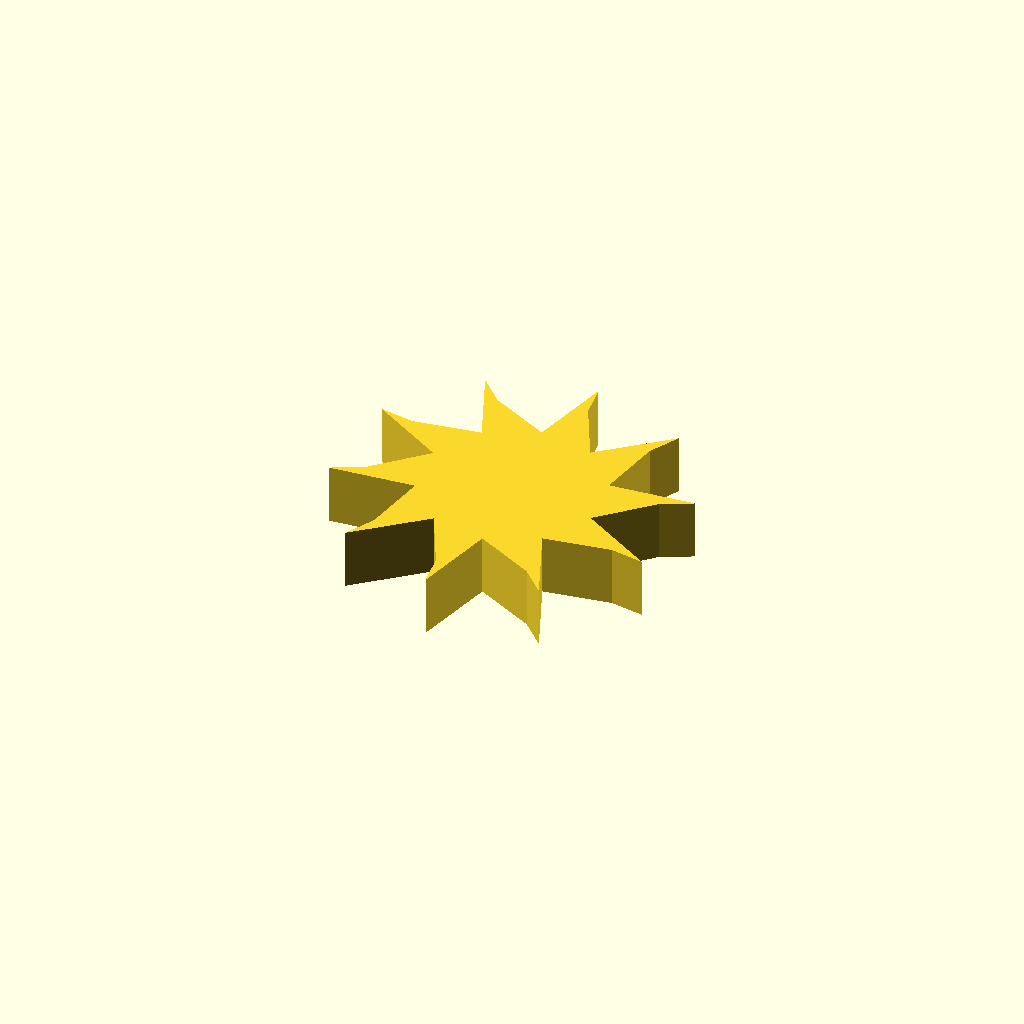
Cell 1 — every parameter at its default value.
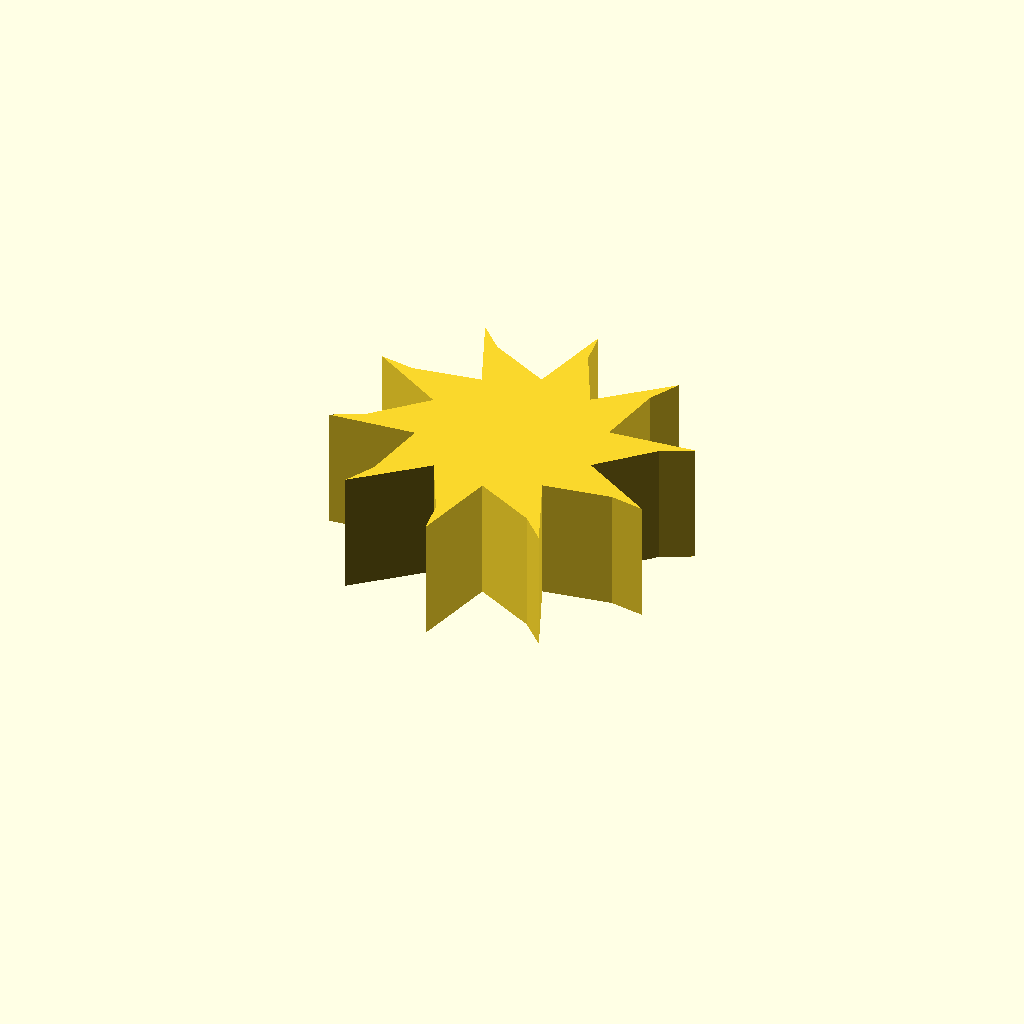
Cell 2 — profile_height set to 16, the other parameters unchanged.
One fixed orthographic camera (rotation 55°, 0°, 25°; colour scheme Cornfield) for every cell.
OpenSCAD source file optional_data/data/sketch1/fanrotors/part_0078.scad:
$fn = 32;

// ----------------------------------------------------------------------
// Fan rotor section: 10 blades, 12 mm hub radius, 11 mm blades
// ----------------------------------------------------------------------

// --- parameters (mm) ---
profile_height = 8;       // extrusion height
profile_points = 30;      // points of the closed outline

profile = [[33.972, 20.726], [40.337, 27.032], [44.37, 29.044], [33.043, 28.084], [34.485, 36.927], [36.565, 40.924], [27.966, 33.49], [23.935, 41.492], [23.268, 45.949], [20.681, 34.88], [12.717, 38.984], [9.557, 42.198], [13.97, 31.722], [5.115, 30.361], [0.67, 31.104], [10.397, 25.223], [4.033, 18.917], [0, 16.905], [11.327, 17.865], [9.884, 9.022], [7.804, 5.025], [16.404, 12.459], [20.434, 4.457], [21.101, 0], [23.689, 11.069], [31.653, 6.965], [34.812, 3.751], [30.399, 14.227], [39.255, 15.588], [43.7, 14.845]];  // single closed polygon, 30 points, counter clockwise

// --- the one profile operation ---
linear_extrude(height = profile_height) polygon(points = profile);
Parameter table extracted from the source (name, type, default, range or options):
profile_height: number, default 8
profile_points: number, default 30
